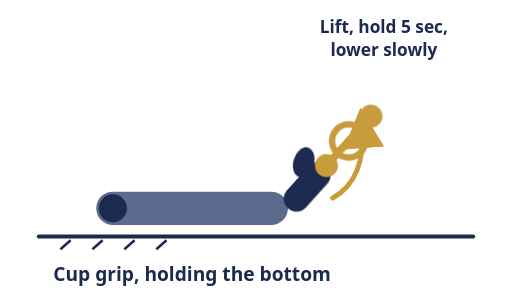
t = 0.00 s
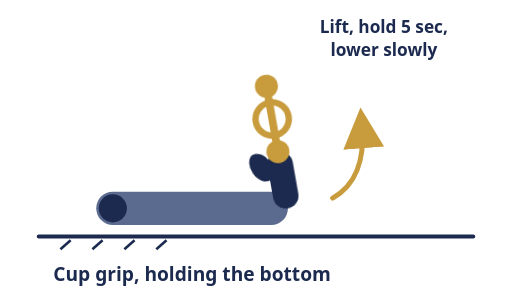
t = 1.12 s
t = 2.32 s: frame unchanged from t = 1.12 s, image omitted
t = 3.52 s: frame unchanged from t = 1.12 s, image omitted
t = 5.92 s: frame unchanged from t = 1.12 s, image omitted
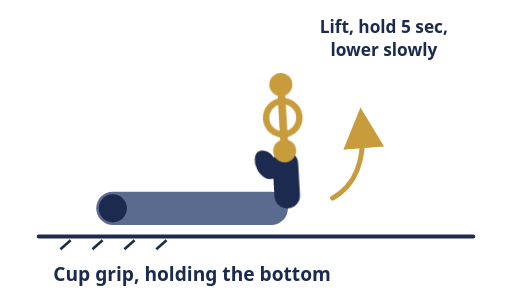
t = 6.44 s

The animated SVG that drew these frames (rendered in a browser with its animation timeline set to each time). Animation: 1 CSS @keyframes rule; one cycle of 8.00 s, repeats indefinitely.

<svg viewBox="0 0 400 230" xmlns="http://www.w3.org/2000/svg">
  <style>
    @keyframes curlHoldLower {
      0%       { transform: rotate(42deg); }
      14%      { transform: rotate(-10deg); }
      74%      { transform: rotate(-10deg); }
      100%     { transform: rotate(42deg); }
    }
    .hand-wrap { transform-origin: 225px 163px; animation: curlHoldLower 8s ease-in-out infinite; }
    @media (prefers-reduced-motion: reduce) {
      .hand-wrap { animation: none; transform: rotate(-10deg); }
    }
  </style>
  <line x1="30" y1="185" x2="370" y2="185" stroke="#1B2A4E" stroke-width="3" stroke-linecap="round"/>
  <g stroke="#1B2A4E" stroke-width="2">
    <line x1="55" y1="188" x2="47" y2="195"/><line x1="80" y1="188" x2="72" y2="195"/>
    <line x1="105" y1="188" x2="97" y2="195"/><line x1="130" y1="188" x2="122" y2="195"/>
  </g>
  <rect x="75" y="150" width="150" height="26" rx="13" fill="#5B6B8F"/>
  <circle cx="88" cy="163" r="11" fill="#1B2A4E"/>
  <g class="hand-wrap">
    <!-- fist cupped around the bottom end of the dumbbell, handle standing up out of it -->
    <rect x="215" y="118" width="20" height="45" rx="10" fill="#1B2A4E"/>
    <ellipse cx="210" cy="128" rx="8" ry="12" fill="#1B2A4E" transform="rotate(-25 210 128)"/>
    <g transform="translate(225 92) rotate(90)">
      <circle r="13" fill="none" stroke="#C89B3C" stroke-width="5"/>
      <circle cx="-26" cy="0" r="9" fill="#C89B3C"/>
      <circle cx="26" cy="0" r="9" fill="#C89B3C"/>
      <rect x="-26" y="-3" width="52" height="6" fill="#C89B3C"/>
    </g>
  </g>
  <path d="M260 155 C 278 145, 285 125, 283 100" fill="none" stroke="#C89B3C" stroke-width="4" stroke-linecap="round" marker-end="url(#arrow9)"/>
  <defs>
    <marker id="arrow9" markerWidth="9" markerHeight="9" refX="4" refY="4" orient="auto">
      <path d="M0,0 L8,4 L0,8 Z" fill="#C89B3C"/>
    </marker>
  </defs>
  <text x="150" y="220" text-anchor="middle" font-size="15" font-weight="700" fill="#1B2A4E" font-family="system-ui,sans-serif">Cup grip, holding the bottom</text>
  <text x="300" y="26" text-anchor="middle" font-size="13.5" font-weight="700" fill="#1B2A4E" font-family="system-ui,sans-serif">Lift, hold 5 sec,</text>
  <text x="300" y="44" text-anchor="middle" font-size="13.5" font-weight="700" fill="#1B2A4E" font-family="system-ui,sans-serif">lower slowly</text>
</svg>
